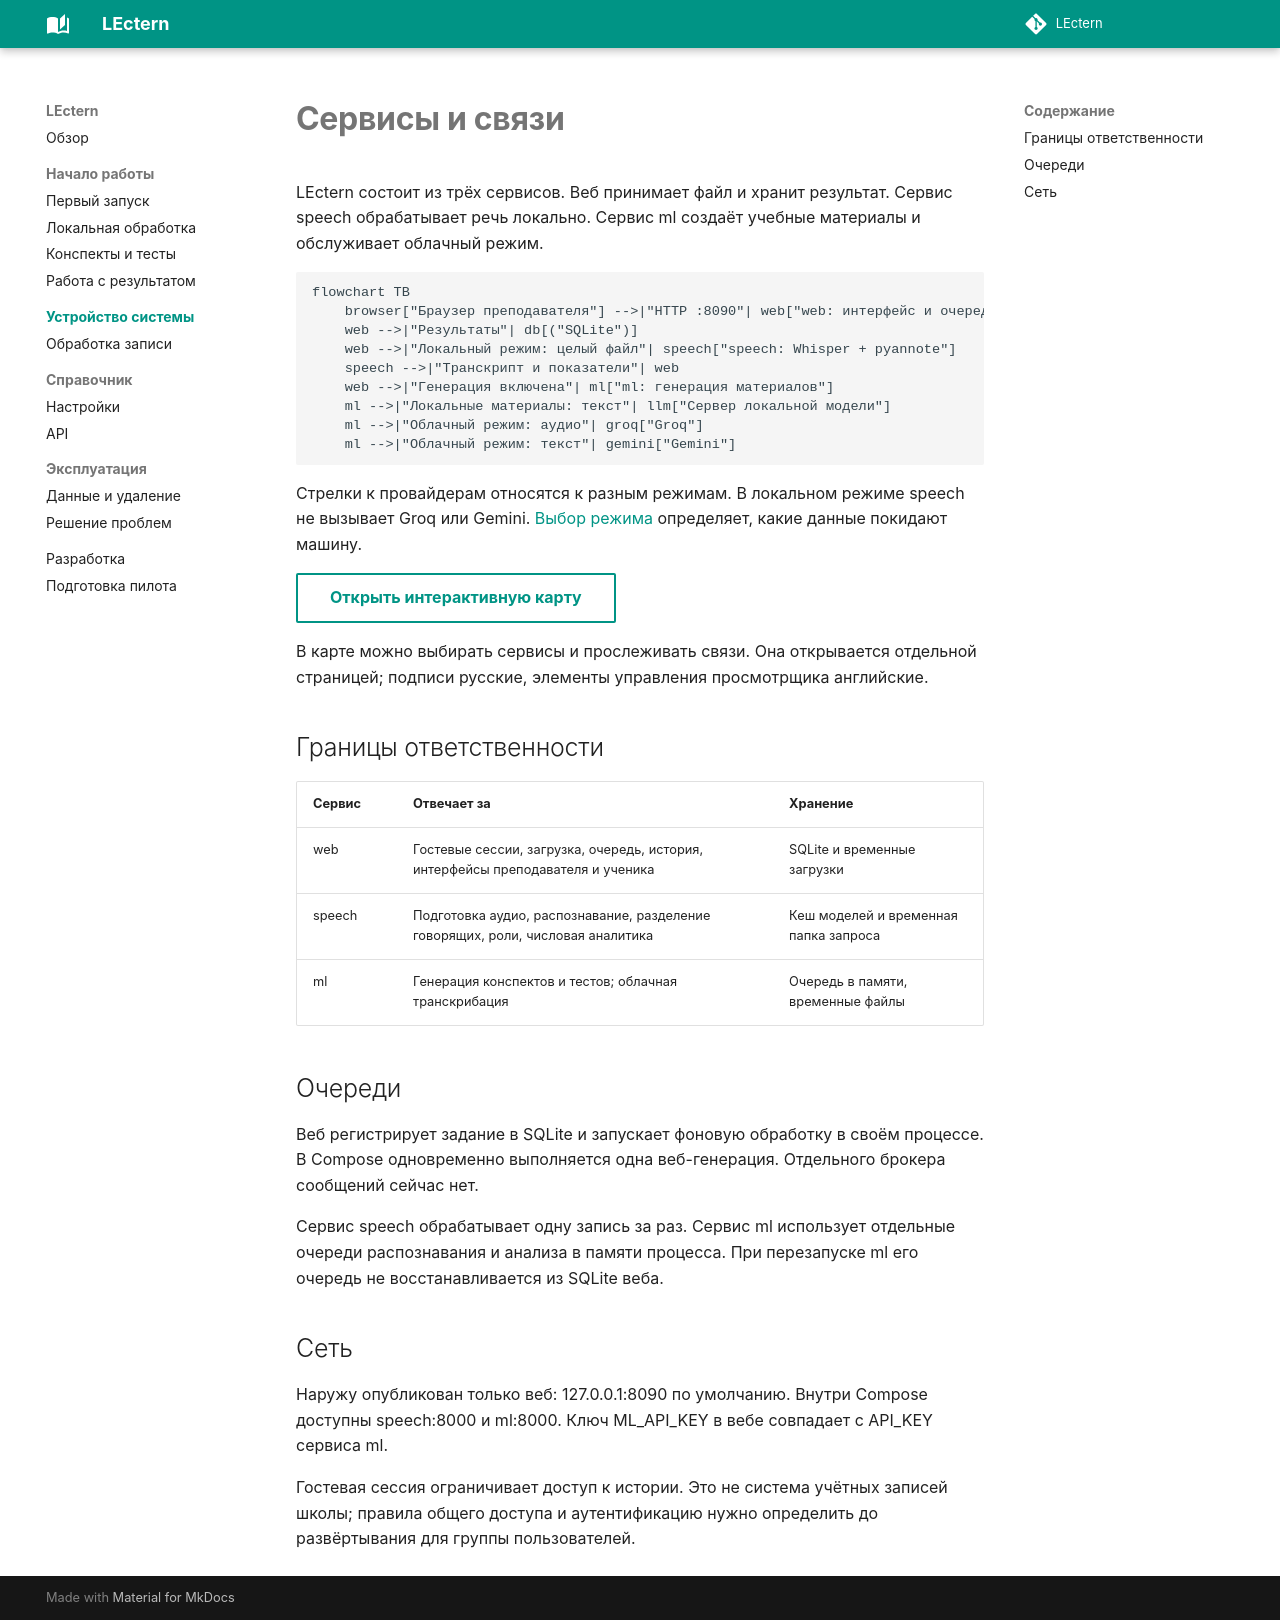

repository: tarasovxx/Lectern · page: architecture/index.html · generator: mkdocs

# Сервисы и связи

LEctern состоит из трёх сервисов. Веб принимает файл и хранит результат. Сервис speech обрабатывает речь локально. Сервис ml создаёт учебные материалы и обслуживает облачный режим.

```mermaid
flowchart TB
    browser["Браузер преподавателя"] -->|"HTTP :8090"| web["web: интерфейс и очередь"]
    web -->|"Результаты"| db[("SQLite")]
    web -->|"Локальный режим: целый файл"| speech["speech: Whisper + pyannote"]
    speech -->|"Транскрипт и показатели"| web
    web -->|"Генерация включена"| ml["ml: генерация материалов"]
    ml -->|"Локальные материалы: текст"| llm["Сервер локальной модели"]
    ml -->|"Облачный режим: аудио"| groq["Groq"]
    ml -->|"Облачный режим: текст"| gemini["Gemini"]
```

Стрелки к провайдерам относятся к разным режимам. В локальном режиме speech не вызывает Groq или Gemini. [Выбор режима](../guides/materials.md) определяет, какие данные покидают машину.

[Открыть интерактивную карту](../assets/diagrams/architecture.html){ .md-button }

В карте можно выбирать сервисы и прослеживать связи. Она открывается отдельной страницей; подписи русские, элементы управления просмотрщика английские.

## Границы ответственности

| Сервис | Отвечает за | Хранение |
|---|---|---|
| web | Гостевые сессии, загрузка, очередь, история, интерфейсы преподавателя и ученика | SQLite и временные загрузки |
| speech | Подготовка аудио, распознавание, разделение говорящих, роли, числовая аналитика | Кеш моделей и временная папка запроса |
| ml | Генерация конспектов и тестов; облачная транскрибация | Очередь в памяти, временные файлы |

## Очереди

Веб регистрирует задание в SQLite и запускает фоновую обработку в своём процессе. В Compose одновременно выполняется одна веб-генерация. Отдельного брокера сообщений сейчас нет.

Сервис speech обрабатывает одну запись за раз. Сервис ml использует отдельные очереди распознавания и анализа в памяти процесса. При перезапуске ml его очередь не восстанавливается из SQLite веба.

## Сеть

Наружу опубликован только веб: 127.0.0.1:8090 по умолчанию. Внутри Compose доступны speech:8000 и ml:8000. Ключ ML_API_KEY в вебе совпадает с API_KEY сервиса ml.

Гостевая сессия ограничивает доступ к истории. Это не система учётных записей школы; правила общего доступа и аутентификацию нужно определить до развёртывания для группы пользователей.
